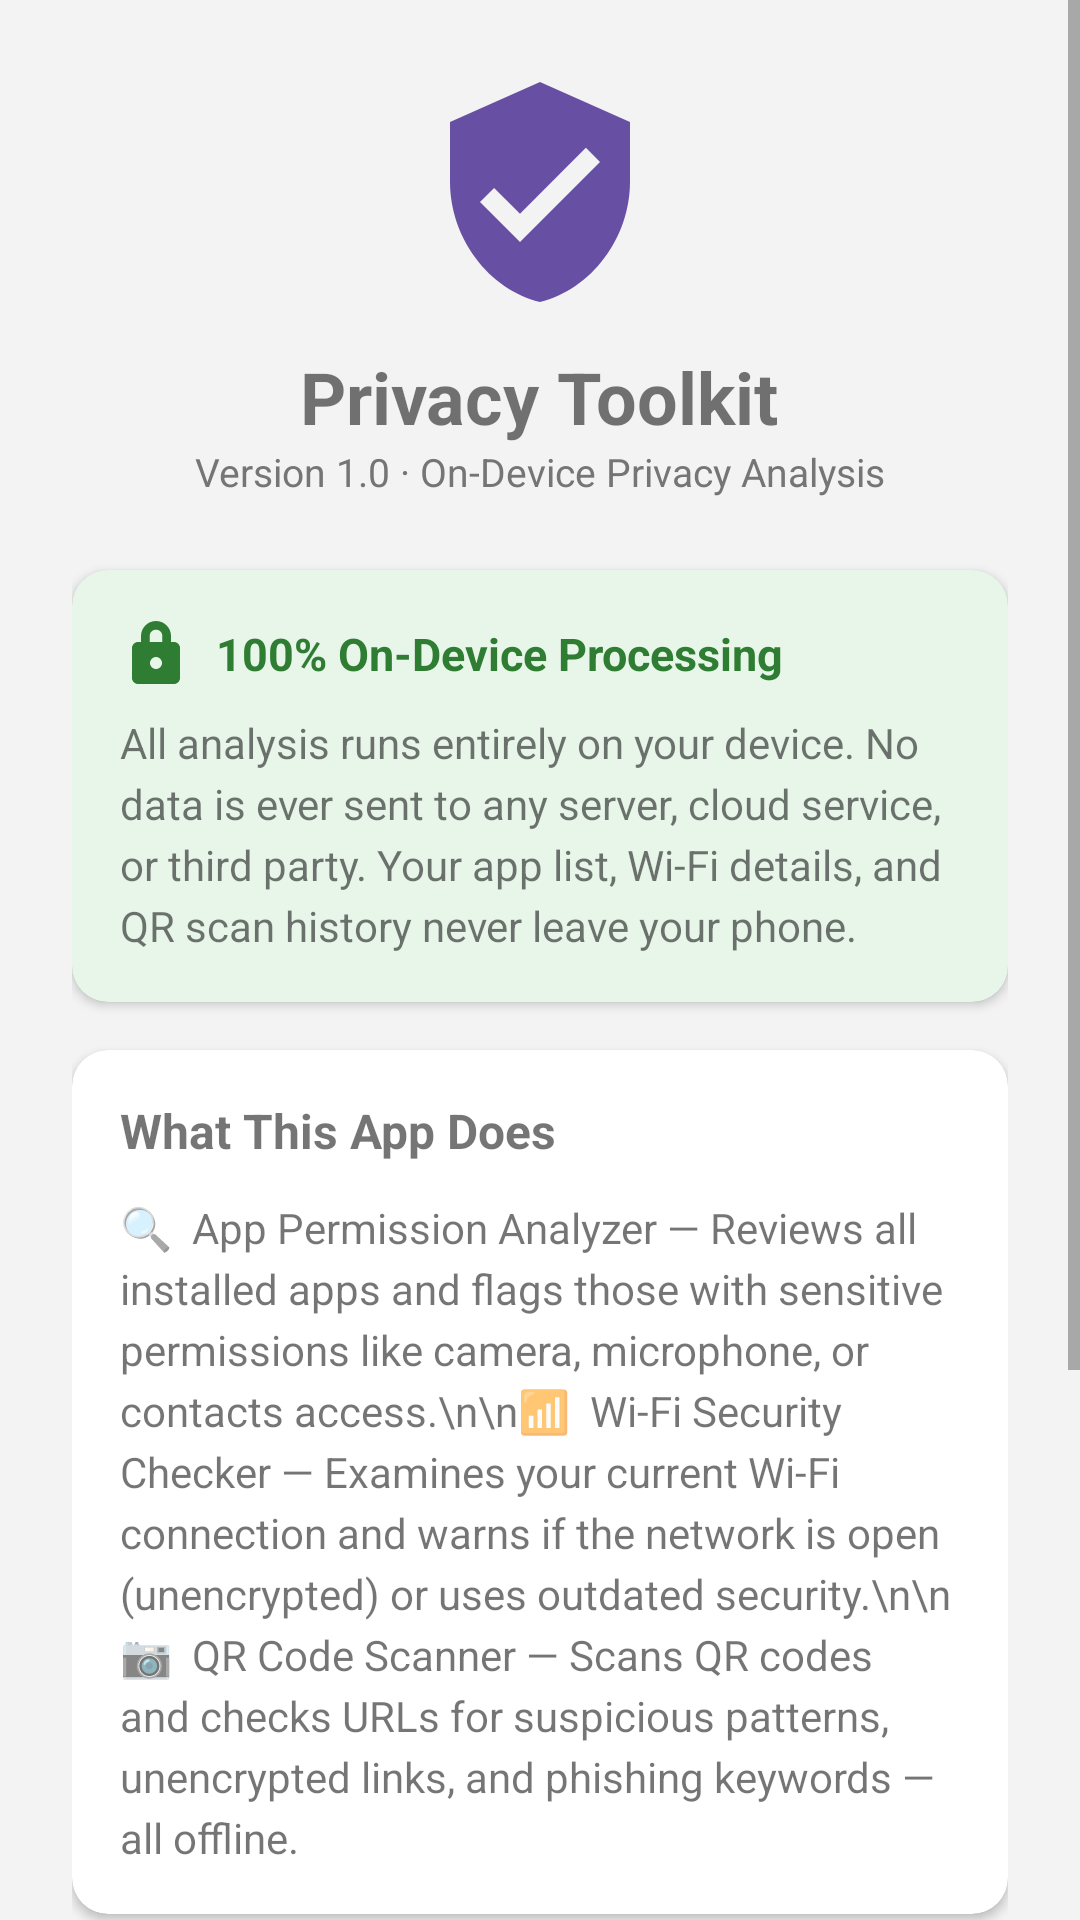

Reconstruct the res/layout file that produces this screen, plus the resources it refers to.
<!-- AndroidManifest.xml: application theme Theme.PrivacyToolkit -->
<!-- res/layout/fragment_about.xml -->
<?xml version="1.0" encoding="utf-8"?>
<ScrollView
    xmlns:android="http://schemas.android.com/apk/res/android"
    xmlns:app="http://schemas.android.com/apk/res-auto"
    android:layout_width="match_parent"
    android:layout_height="match_parent"
    android:background="@color/background_grey">

    <LinearLayout
        android:layout_width="match_parent"
        android:layout_height="wrap_content"
        android:orientation="vertical"
        android:padding="24dp">

        
        <LinearLayout
            android:layout_width="match_parent"
            android:layout_height="wrap_content"
            android:orientation="vertical"
            android:gravity="center"
            android:layout_marginBottom="24dp">

            <ImageView
                android:layout_width="80dp"
                android:layout_height="80dp"
                android:src="@drawable/ic_shield_ok"
                app:tint="@color/primary_purple" />

            <TextView
                android:layout_width="wrap_content"
                android:layout_height="wrap_content"
                android:text="Privacy Toolkit"
                android:textStyle="bold"
                android:textSize="24sp"
                android:layout_marginTop="12dp" />

            <TextView
                android:layout_width="wrap_content"
                android:layout_height="wrap_content"
                android:text="Version 1.0 · On-Device Privacy Analysis"
                android:textColor="@color/text_secondary"
                android:textSize="13sp" />
        </LinearLayout>

        
        <com.google.android.material.card.MaterialCardView
            android:layout_width="match_parent"
            android:layout_height="wrap_content"
            android:layout_marginBottom="16dp"
            app:cardElevation="2dp"
            app:cardCornerRadius="12dp"
            app:cardBackgroundColor="@color/safe_green_bg">

            <LinearLayout
                android:layout_width="match_parent"
                android:layout_height="wrap_content"
                android:orientation="vertical"
                android:padding="16dp">

                <LinearLayout
                    android:layout_width="match_parent"
                    android:layout_height="wrap_content"
                    android:orientation="horizontal"
                    android:gravity="center_vertical"
                    android:layout_marginBottom="8dp">

                    <ImageView
                        android:layout_width="24dp"
                        android:layout_height="24dp"
                        android:src="@drawable/ic_lock"
                        app:tint="@color/safe_green" />

                    <TextView
                        android:layout_width="wrap_content"
                        android:layout_height="wrap_content"
                        android:layout_marginStart="8dp"
                        android:text="100% On-Device Processing"
                        android:textStyle="bold"
                        android:textColor="@color/safe_green"
                        android:textSize="15sp" />
                </LinearLayout>

                <TextView
                    android:layout_width="match_parent"
                    android:layout_height="wrap_content"
                    android:text="All analysis runs entirely on your device. No data is ever sent to any server, cloud service, or third party. Your app list, Wi-Fi details, and QR scan history never leave your phone."
                    android:textSize="14sp"
                    android:lineSpacingExtra="4dp" />
            </LinearLayout>
        </com.google.android.material.card.MaterialCardView>

        
        <com.google.android.material.card.MaterialCardView
            android:layout_width="match_parent"
            android:layout_height="wrap_content"
            android:layout_marginBottom="16dp"
            app:cardElevation="2dp"
            app:cardCornerRadius="12dp">

            <LinearLayout
                android:layout_width="match_parent"
                android:layout_height="wrap_content"
                android:orientation="vertical"
                android:padding="16dp">

                <TextView
                    android:layout_width="wrap_content"
                    android:layout_height="wrap_content"
                    android:text="What This App Does"
                    android:textStyle="bold"
                    android:textSize="16sp"
                    android:layout_marginBottom="12dp" />

                <TextView
                    android:layout_width="match_parent"
                    android:layout_height="wrap_content"
                    android:text="🔍  App Permission Analyzer — Reviews all installed apps and flags those with sensitive permissions like camera, microphone, or contacts access.\n\n📶  Wi-Fi Security Checker — Examines your current Wi-Fi connection and warns if the network is open (unencrypted) or uses outdated security.\n\n📷  QR Code Scanner — Scans QR codes and checks URLs for suspicious patterns, unencrypted links, and phishing keywords — all offline."
                    android:textSize="14sp"
                    android:lineSpacingExtra="4dp" />
            </LinearLayout>
        </com.google.android.material.card.MaterialCardView>

        
        <com.google.android.material.card.MaterialCardView
            android:layout_width="match_parent"
            android:layout_height="wrap_content"
            app:cardElevation="2dp"
            app:cardCornerRadius="12dp">

            <LinearLayout
                android:layout_width="match_parent"
                android:layout_height="wrap_content"
                android:orientation="vertical"
                android:padding="16dp">

                <TextView
                    android:layout_width="wrap_content"
                    android:layout_height="wrap_content"
                    android:text="Permissions This App Uses"
                    android:textStyle="bold"
                    android:textSize="16sp"
                    android:layout_marginBottom="12dp" />

                <TextView
                    android:layout_width="match_parent"
                    android:layout_height="wrap_content"
                    android:text="• QUERY_ALL_PACKAGES — to list installed apps for analysis\n• ACCESS_WIFI_STATE — to read current Wi-Fi network details\n• ACCESS_FINE_LOCATION — required by Android to scan Wi-Fi networks\n• CAMERA — to scan QR codes using the device camera\n\nNo INTERNET permission is declared — this app cannot make network requests."
                    android:textSize="13sp"
                    android:lineSpacingExtra="4dp"
                    android:textColor="@color/text_secondary" />
            </LinearLayout>
        </com.google.android.material.card.MaterialCardView>
    </LinearLayout>
</ScrollView>
<!-- resources referenced by this layout -->
<resources>
  <color name="background_grey">#F3F3F3</color>
  <color name="primary_purple">#6750A4</color>
  <color name="safe_green">#2E7D32</color>
  <color name="safe_green_bg">#E8F5E9</color>
  <color name="text_secondary">#757575</color>
  <!-- drawable ic_lock (drawable) -->
  <?xml version="1.0" encoding="utf-8"?>
  <vector xmlns:android="http://schemas.android.com/apk/res/android"
      android:width="24dp" android:height="24dp"
      android:viewportWidth="24" android:viewportHeight="24">
      <path android:fillColor="@android:color/black"
          android:pathData="M18,8h-1V6c0,-2.76 -2.24,-5 -5,-5S7,3.24 7,6v2H6c-1.1,0 -2,0.9 -2,2v10c0,1.1 0.9,2 2,2h12c1.1,0 2,-0.9 2,-2V10c0,-1.1 -0.9,-2 -2,-2zM12,17c-1.1,0 -2,-0.9 -2,-2s0.9,-2 2,-2 2,0.9 2,2 -0.9,2 -2,2zM14.1,8H9.9V6c0,-1.16 0.84,-2.1 2.1,-2.1 1.26,0 2.1,0.94 2.1,2.1v2z"/>
  </vector>
  <!-- drawable ic_shield_ok (drawable) -->
  <?xml version="1.0" encoding="utf-8"?>
  <vector xmlns:android="http://schemas.android.com/apk/res/android"
      android:width="24dp" android:height="24dp"
      android:viewportWidth="24" android:viewportHeight="24">
      <path android:fillColor="@android:color/black"
          android:pathData="M12,1L3,5v6c0,5.55 3.84,10.74 9,12 5.16,-1.26 9,-6.45 9,-12V5L12,1zM10,17l-4,-4 1.41,-1.41L10,14.17l6.59,-6.59L18,9l-8,8z"/>
  </vector>
  <style name="Theme.PrivacyToolkit" parent="Theme.MaterialComponents.DayNight.DarkActionBar">
          <item name="colorPrimary">@color/primary_purple</item>
          <item name="colorPrimaryVariant">@color/primary_dark</item>
          <item name="colorOnPrimary">@color/on_primary</item>
          <item name="colorSecondary">@color/safe_green</item>
          <item name="colorSecondaryVariant">@color/safe_green</item>
          <item name="colorOnSecondary">@color/white</item>
          <item name="android:statusBarColor">@color/status_bar</item>
          <item name="windowActionBar">false</item>
          <item name="windowNoTitle">true</item>
      </style>
  <color name="primary_dark">#4F378B</color>
  <color name="on_primary">#FFFFFF</color>
  <color name="white">#FFFFFF</color>
  <color name="status_bar">#4F378B</color>
</resources>
